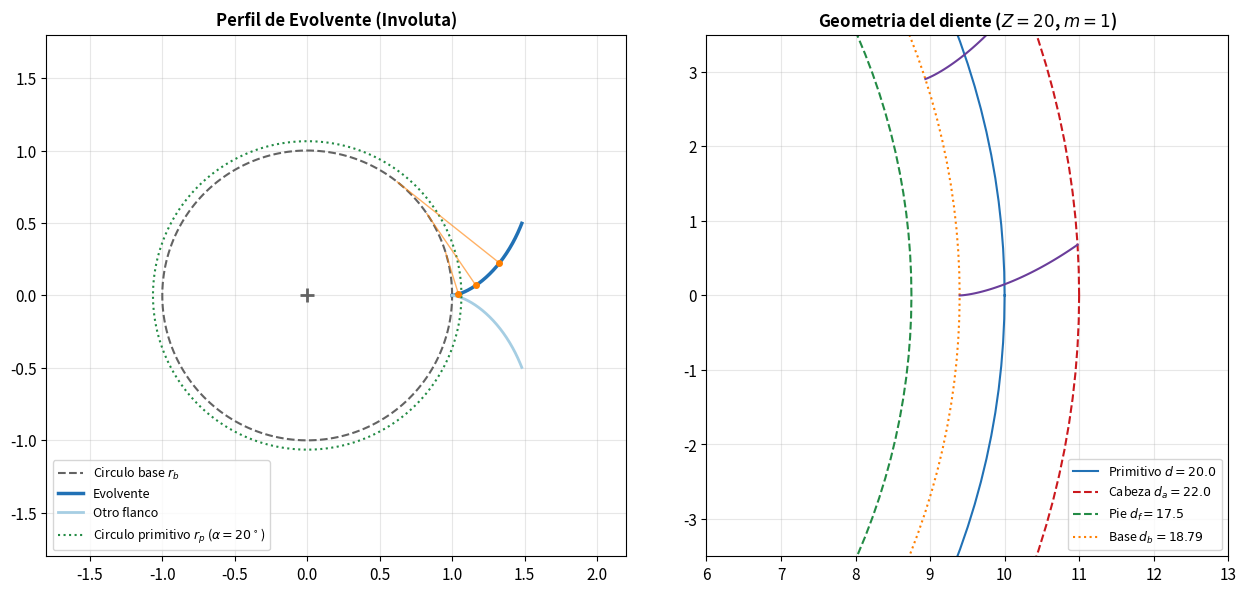
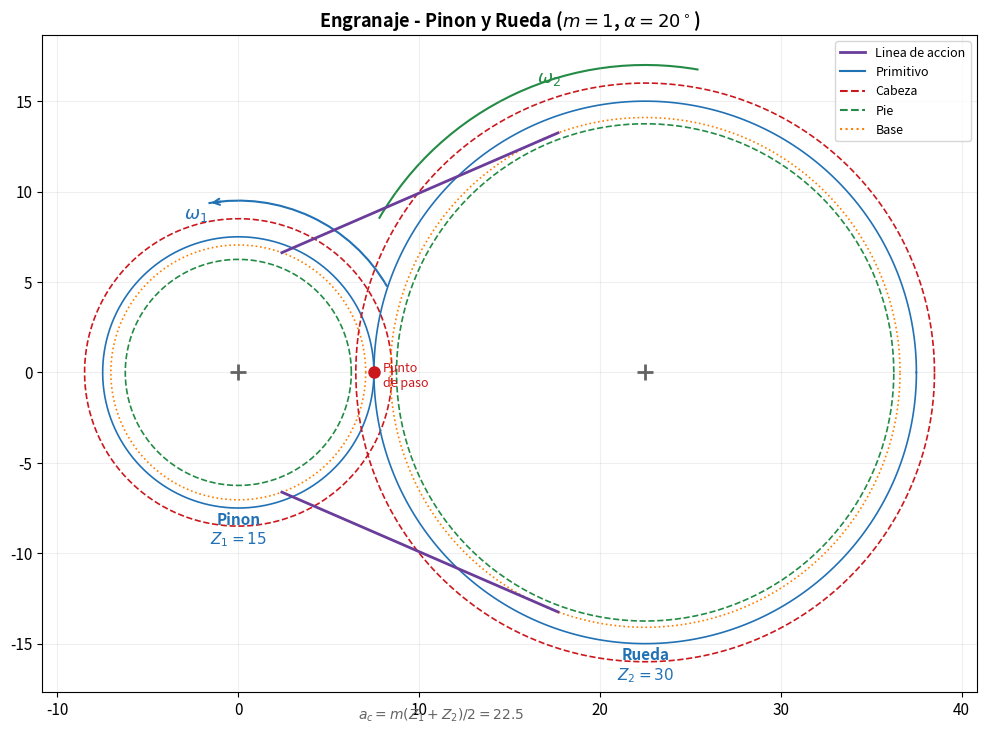
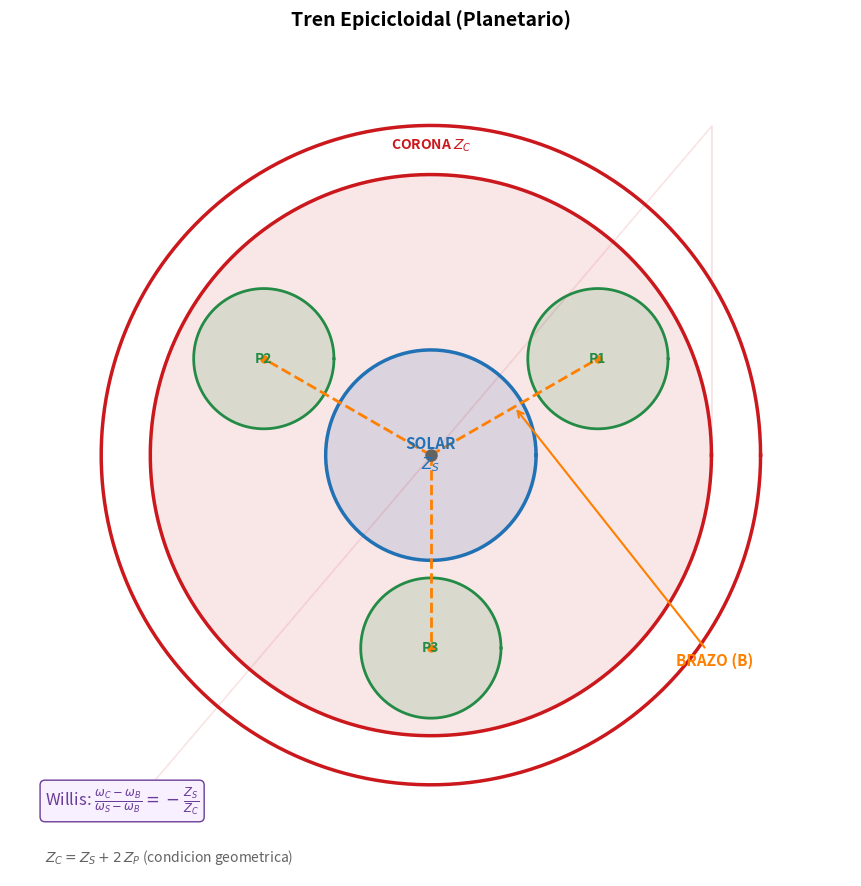
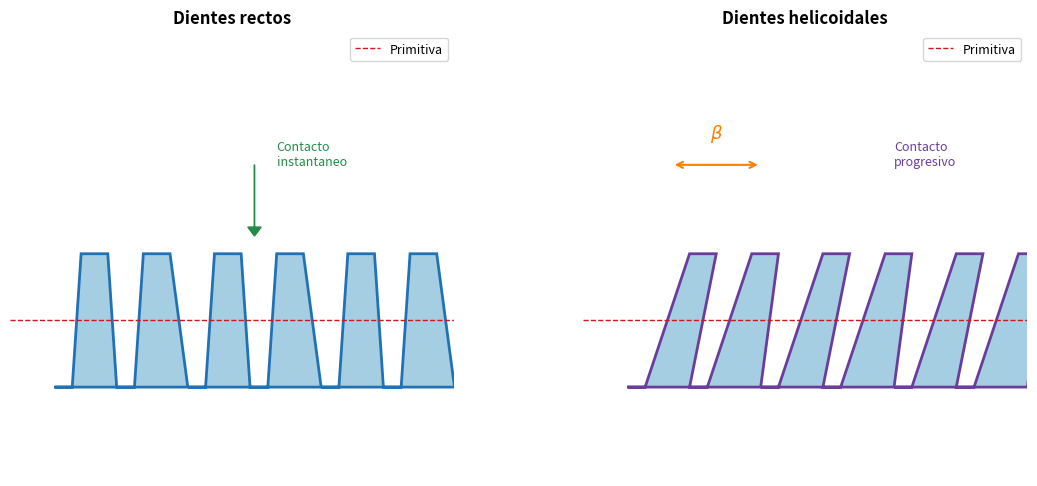

These charts were generated, in order, by the following Python code:
import numpy as np
import matplotlib.pyplot as plt
import matplotlib.patches as mpatches
from matplotlib.patches import FancyArrowPatch, Rectangle, FancyBboxPatch, Arc, Circle
from matplotlib.lines import Line2D

# ── Paleta de colores ──
COLOR_PRINCIPAL = '#2171b5'
COLOR_FIJO      = '#636363'
COLOR_PUNTO     = '#238b45'
COLOR_ROJO      = '#cb181d'
COLOR_NARANJA   = '#ff7f00'
COLOR_MORADO    = '#6a3d9a'
COLOR_CLARO     = '#a6cee3'

plt.rcParams.update({'figure.dpi': 120, 'font.size': 11})

fig, (ax1, ax2) = plt.subplots(1, 2, figsize=(13, 6))

# ── Left: Involute curve ──
rb = 1.0  # radio de base
theta = np.linspace(0, 1.2, 300)
x_inv = rb * (np.cos(theta) + theta * np.sin(theta))
y_inv = rb * (np.sin(theta) - theta * np.cos(theta))

# Base circle
theta_circ = np.linspace(0, 2 * np.pi, 200)
ax1.plot(rb * np.cos(theta_circ), rb * np.sin(theta_circ), '--', color=COLOR_FIJO, lw=1.5, label='Circulo base $r_b$')

# Involute
ax1.plot(x_inv, y_inv, color=COLOR_PRINCIPAL, lw=2.5, label='Evolvente')

# Mirror involute for the other flank
ax1.plot(x_inv, -y_inv, color=COLOR_CLARO, lw=2, label='Otro flanco')

# Pitch circle
alpha_press = np.radians(20)
rp = rb / np.cos(alpha_press)
ax1.plot(rp * np.cos(theta_circ), rp * np.sin(theta_circ), ':', color=COLOR_PUNTO, lw=1.5, label=f'Circulo primitivo $r_p$ ($\\alpha={20}^\\circ$)')

# String unwinding
for t_show in [0.3, 0.6, 0.9]:
    xp = rb * (np.cos(t_show) + t_show * np.sin(t_show))
    yp = rb * (np.sin(t_show) - t_show * np.cos(t_show))
    xt = rb * np.cos(t_show)
    yt = rb * np.sin(t_show)
    ax1.plot([xt, xp], [yt, yp], '-', color=COLOR_NARANJA, lw=1, alpha=0.6)
    ax1.plot(xp, yp, 'o', color=COLOR_NARANJA, ms=4)

ax1.set_xlim(-1.8, 2.2)
ax1.set_ylim(-1.8, 1.8)
ax1.set_aspect('equal')
ax1.set_title('Perfil de Evolvente (Involuta)', fontsize=12, fontweight='bold')
ax1.legend(fontsize=9, loc='lower left')
ax1.grid(True, alpha=0.3)
ax1.plot(0, 0, '+', color=COLOR_FIJO, ms=10, mew=2)

# ── Right: Gear tooth geometry ──
Z = 20
m_mod = 1
r_prim = m_mod * Z / 2
r_base = r_prim * np.cos(alpha_press)
ha = m_mod
hf = 1.25 * m_mod
ra = r_prim + ha
rf = r_prim - hf

# Draw circles
for r_val, col, ls, lbl in [(r_prim, COLOR_PRINCIPAL, '-', f'Primitivo $d = {2*r_prim}$'),
                              (ra, COLOR_ROJO, '--', f'Cabeza $d_a = {2*ra}$'),
                              (rf, COLOR_PUNTO, '--', f'Pie $d_f = {2*rf}$'),
                              (r_base, COLOR_NARANJA, ':', f'Base $d_b = {2*r_base:.2f}$')]:
    ax2.plot(r_val * np.cos(theta_circ), r_val * np.sin(theta_circ), ls=ls, color=col, lw=1.5, label=lbl)

# Draw a few teeth (simplified as involute sectors)
for k in range(4):
    ang_offset = k * 2 * np.pi / Z
    theta_tooth = np.linspace(0, np.sqrt((ra/r_base)**2 - 1), 100)
    xt = r_base * (np.cos(theta_tooth + ang_offset) + theta_tooth * np.sin(theta_tooth + ang_offset))
    yt = r_base * (np.sin(theta_tooth + ang_offset) - theta_tooth * np.cos(theta_tooth + ang_offset))
    mask = (xt**2 + yt**2) <= ra**2
    ax2.plot(xt[mask], yt[mask], color=COLOR_MORADO, lw=1.5)

ax2.set_xlim(6, 13)
ax2.set_ylim(-3.5, 3.5)
ax2.set_aspect('equal')
ax2.set_title(f'Geometria del diente ($Z={Z}$, $m={m_mod}$)', fontsize=12, fontweight='bold')
ax2.legend(fontsize=9, loc='lower right')
ax2.grid(True, alpha=0.3)

plt.tight_layout()
plt.show()

fig, ax = plt.subplots(figsize=(10, 8))

# Parameters
Z1, Z2 = 15, 30
m_g = 1
r1 = m_g * Z1 / 2
r2 = m_g * Z2 / 2
alpha_p = np.radians(20)
rb1, rb2 = r1 * np.cos(alpha_p), r2 * np.cos(alpha_p)
ra1 = r1 + m_g
ra2 = r2 + m_g
rf1 = r1 - 1.25 * m_g
rf2 = r2 - 1.25 * m_g
a_c = r1 + r2  # center distance

theta_c = np.linspace(0, 2 * np.pi, 300)

# Gear 1 (left)
for r_val, col, ls in [(r1, COLOR_PRINCIPAL, '-'), (ra1, COLOR_ROJO, '--'), (rf1, COLOR_PUNTO, '--'), (rb1, COLOR_NARANJA, ':')]:
    ax.plot(r_val * np.cos(theta_c), r_val * np.sin(theta_c), ls=ls, color=col, lw=1.2)

# Gear 2 (right)
for r_val, col, ls in [(r2, COLOR_PRINCIPAL, '-'), (ra2, COLOR_ROJO, '--'), (rf2, COLOR_PUNTO, '--'), (rb2, COLOR_NARANJA, ':')]:
    ax.plot(a_c + r_val * np.cos(theta_c), r_val * np.sin(theta_c), ls=ls, color=col, lw=1.2)

# Centers
ax.plot(0, 0, '+', color=COLOR_FIJO, ms=12, mew=2)
ax.plot(a_c, 0, '+', color=COLOR_FIJO, ms=12, mew=2)
ax.text(0, -r1 - 2, f'Pinon\n$Z_1 = {Z1}$', fontsize=11, ha='center', color=COLOR_PRINCIPAL, fontweight='bold')
ax.text(a_c, -r2 - 2, f'Rueda\n$Z_2 = {Z2}$', fontsize=11, ha='center', color=COLOR_PRINCIPAL, fontweight='bold')

# Line of action
tangent_angle = np.arcsin((rb2 - rb1) / a_c) if rb2 > rb1 else 0
la_start_x = rb1 * np.sin(alpha_p)
la_start_y = rb1 * np.cos(alpha_p)
la_end_x = a_c - rb2 * np.sin(alpha_p)
la_end_y = rb2 * np.cos(alpha_p)
ax.plot([la_start_x, la_end_x], [la_start_y, la_end_y], '-', color=COLOR_MORADO, lw=2, label='Linea de accion')
ax.plot([la_start_x, la_end_x], [-la_start_y, -la_end_y], '-', color=COLOR_MORADO, lw=2)

# Pitch point
ax.plot(r1, 0, 'o', color=COLOR_ROJO, ms=8, zorder=5)
ax.text(r1 + 0.5, -0.8, 'Punto\nde paso', fontsize=9, color=COLOR_ROJO)

# Center distance
ax.annotate('', xy=(a_c, -r2 - 3.5), xytext=(0, -r1 - 3.5), arrowprops=dict(arrowstyle='<->', color=COLOR_FIJO, lw=1.5))
ax.text(a_c / 2, -r2 - 4.2, f'$a_c = m(Z_1+Z_2)/2 = {a_c}$', fontsize=10, ha='center', color=COLOR_FIJO)

# Rotation arrows
from matplotlib.patches import Arc as ArcPatch
arc1 = ArcPatch((0, 0), 2 * (r1 + 2), 2 * (r1 + 2), angle=0, theta1=30, theta2=100, color=COLOR_PRINCIPAL, lw=1.5)
ax.add_patch(arc1)
ax.annotate('', xy=(0 + (r1+2)*np.cos(np.radians(100)), (r1+2)*np.sin(np.radians(100))),
            xytext=(0 + (r1+2)*np.cos(np.radians(95)), (r1+2)*np.sin(np.radians(95))),
            arrowprops=dict(arrowstyle='->', color=COLOR_PRINCIPAL, lw=1.5))
ax.text(-3, r1 + 1, '$\\omega_1$', fontsize=13, color=COLOR_PRINCIPAL)

arc2 = ArcPatch((a_c, 0), 2 * (r2 + 2), 2 * (r2 + 2), angle=0, theta1=80, theta2=150, color=COLOR_PUNTO, lw=1.5)
ax.add_patch(arc2)
ax.text(a_c - 6, r2 + 1, '$\\omega_2$', fontsize=13, color=COLOR_PUNTO)

# Legend
ax.plot([], [], '-', color=COLOR_PRINCIPAL, lw=1.5, label='Primitivo')
ax.plot([], [], '--', color=COLOR_ROJO, lw=1.5, label='Cabeza')
ax.plot([], [], '--', color=COLOR_PUNTO, lw=1.5, label='Pie')
ax.plot([], [], ':', color=COLOR_NARANJA, lw=1.5, label='Base')
ax.legend(fontsize=9, loc='upper right')

ax.set_aspect('equal')
ax.set_title(f'Engranaje - Pinon y Rueda ($m = {m_g}$, $\\alpha = 20^\\circ$)', fontsize=13, fontweight='bold')
ax.grid(True, alpha=0.2)
plt.tight_layout()
plt.show()

fig, ax = plt.subplots(figsize=(9, 9))
ax.set_xlim(-6, 6)
ax.set_ylim(-6, 6)
ax.set_aspect('equal')
ax.axis('off')
ax.set_title('Tren Epicicloidal (Planetario)', fontsize=14, fontweight='bold')

# Solar gear
r_solar = 1.5
theta_c = np.linspace(0, 2 * np.pi, 200)
ax.plot(r_solar * np.cos(theta_c), r_solar * np.sin(theta_c), color=COLOR_PRINCIPAL, lw=2.5)
ax.fill(r_solar * np.cos(theta_c), r_solar * np.sin(theta_c), color=COLOR_PRINCIPAL, alpha=0.15)
ax.text(0, 0, 'SOLAR\n$Z_S$', fontsize=11, ha='center', va='center', fontweight='bold', color=COLOR_PRINCIPAL)

# Ring gear (corona)
r_ring_inner = 4.0
r_ring_outer = 4.7
ax.plot(r_ring_inner * np.cos(theta_c), r_ring_inner * np.sin(theta_c), color=COLOR_ROJO, lw=2.5)
ax.plot(r_ring_outer * np.cos(theta_c), r_ring_outer * np.sin(theta_c), color=COLOR_ROJO, lw=2.5)
ax.fill_between(r_ring_inner * np.cos(theta_c), r_ring_inner * np.sin(theta_c),
                r_ring_outer * np.cos(theta_c), r_ring_outer * np.sin(theta_c),
                color=COLOR_ROJO, alpha=0.1)
ax.text(0, 4.35, 'CORONA $Z_C$', fontsize=10, ha='center', color=COLOR_ROJO, fontweight='bold')

# Planet gears (3)
r_planet = 1.0
r_orbit = (r_solar + r_ring_inner) / 2
for i in range(3):
    angle = i * 2 * np.pi / 3 + np.pi / 6
    cx = r_orbit * np.cos(angle)
    cy = r_orbit * np.sin(angle)
    ax.plot(cx + r_planet * np.cos(theta_c), cy + r_planet * np.sin(theta_c), color=COLOR_PUNTO, lw=2)
    ax.fill(cx + r_planet * np.cos(theta_c), cy + r_planet * np.sin(theta_c), color=COLOR_PUNTO, alpha=0.15)
    ax.text(cx, cy, f'P{i+1}', fontsize=10, ha='center', va='center', fontweight='bold', color=COLOR_PUNTO)
    # Arm line
    ax.plot([0, cx], [0, cy], color=COLOR_NARANJA, lw=2, ls='--')
    ax.plot(cx, cy, 'o', color=COLOR_NARANJA, ms=5)

# Center
ax.plot(0, 0, 'o', color=COLOR_FIJO, ms=8)

# Arm label
ax.annotate('BRAZO (B)', xy=(r_orbit * 0.5 * np.cos(np.pi/6), r_orbit * 0.5 * np.sin(np.pi/6)),
            fontsize=11, color=COLOR_NARANJA, fontweight='bold',
            xytext=(3.5, -3), arrowprops=dict(arrowstyle='->', color=COLOR_NARANJA, lw=1.5))

# Formulas
ax.text(-5.5, -5, 'Willis: $\\frac{\\omega_C - \\omega_B}{\\omega_S - \\omega_B} = -\\frac{Z_S}{Z_C}$',
        fontsize=12, color=COLOR_MORADO, bbox=dict(boxstyle='round', facecolor='#f8f0ff', edgecolor=COLOR_MORADO))
ax.text(-5.5, -5.8, '$Z_C = Z_S + 2\\,Z_P$ (condicion geometrica)',
        fontsize=10, color=COLOR_FIJO)

plt.tight_layout()
plt.show()

def gear_params(m, Z, alpha_deg=20):
    """Calcula todos los parametros geometricos de un engranaje."""
    alpha = np.radians(alpha_deg)
    d = m * Z              # diametro primitivo
    da = m * (Z + 2)       # diametro de cabeza
    df = m * (Z - 2.5)     # diametro de pie
    db = d * np.cos(alpha)  # diametro de base
    ha = m                  # adendum
    hf = 1.25 * m           # dedendum
    p = np.pi * m           # paso
    return {'Z': Z, 'm': m, 'd': d, 'da': da, 'df': df, 'db': db,
            'ha': ha, 'hf': hf, 'p': p, 'alpha': alpha_deg}

def print_gear(name, params):
    print(f'--- {name} ---')
    for k, v in params.items():
        if isinstance(v, float):
            print(f'  {k:6s} = {v:10.3f}')
        else:
            print(f'  {k:6s} = {v}')

# Ejemplo
print('=== Calculadora de Parametros de Engranaje ===')
print()
g1 = gear_params(m=2, Z=20)
g2 = gear_params(m=2, Z=45)
print_gear('Pinon (Z1=20, m=2)', g1)
print()
print_gear('Rueda (Z2=45, m=2)', g2)
print()
i_12 = g2['Z'] / g1['Z']
a_c = (g1['d'] + g2['d']) / 2
print(f'Relacion de transmision: i = Z2/Z1 = {g2["Z"]}/{g1["Z"]} = {i_12:.3f}')
print(f'Distancia entre centros: a_c = (d1+d2)/2 = {a_c:.1f} mm')

# Ejercicio 1: Parametros geometricos
print('=== Ejercicio 1: Parametros del engranaje ===')
print()
m_ej = 3  # mm
Z1_ej, Z2_ej = 18, 54
alpha_ej = 20  # grados

g1_ej = gear_params(m_ej, Z1_ej, alpha_ej)
g2_ej = gear_params(m_ej, Z2_ej, alpha_ej)
print_gear(f'Pinon (Z1={Z1_ej}, m={m_ej} mm)', g1_ej)
print()
print_gear(f'Rueda (Z2={Z2_ej}, m={m_ej} mm)', g2_ej)
print()
i_ej = Z2_ej / Z1_ej
a_c_ej = m_ej * (Z1_ej + Z2_ej) / 2
print(f'i = Z2/Z1 = {Z2_ej}/{Z1_ej} = {i_ej:.1f}')
print(f'a_c = m*(Z1+Z2)/2 = {m_ej}*{Z1_ej+Z2_ej}/2 = {a_c_ej:.1f} mm')
print(f'\nVerificacion interferencia: Z1 = {Z1_ej} >= Z_min = {2/np.sin(np.radians(alpha_ej))**2:.1f}?')
print(f'  {Z1_ej} >= {2/np.sin(np.radians(alpha_ej))**2:.1f}: {Z1_ej >= 2/np.sin(np.radians(alpha_ej))**2}')

# Ejercicio 2: Tren simple
print('=== Ejercicio 2: Tren simple ===')
print()
Z_train = [20, 40, 30, 60]
w1 = 1500  # rpm

print('Engranajes en serie (cada eje un engranaje):')
print(f'  Z1={Z_train[0]}, Z2={Z_train[1]}, Z3={Z_train[2]}, Z4={Z_train[3]}')
print()

# En un tren simple, los intermedios son locos
# i_total = w1/w4 = (-1)^(n-1) * Z4/Z1
n_gears = len(Z_train)
i_total = (-1)**(n_gears - 1) * Z_train[-1] / Z_train[0]
w4 = w1 / abs(i_total)
sign = '+' if i_total > 0 else '-'

print(f'Tren simple: i = (-1)^(n-1) * Z_n / Z_1')
print(f'  n = {n_gears} engranajes => (-1)^{n_gears-1} = {(-1)**(n_gears-1)}')
print(f'  i = {(-1)**(n_gears-1)} * {Z_train[-1]}/{Z_train[0]} = {i_total:.1f}')
print(f'\nNota: Z2 y Z3 son engranajes locos, no afectan |i|')
print(f'\n  omega_4 = omega_1 / |i| = {w1} / {abs(i_total)} = {w4:.1f} rpm')
if i_total > 0:
    print(f'  Sentido: MISMO sentido que omega_1 (numero par de contactos externos)')
else:
    print(f'  Sentido: OPUESTO a omega_1 (numero impar de contactos externos)')

# Ejercicio 3: Tren compuesto
print('=== Ejercicio 3: Tren compuesto ===')
print()
Z1, Z2, Z3, Z4 = 15, 45, 18, 72
w1_c = 3000  # rpm

i_1 = Z2 / Z1  # primera etapa
i_2 = Z4 / Z3  # segunda etapa
i_total_c = i_1 * i_2
w4_c = w1_c / i_total_c

print(f'Primera etapa: Z1={Z1} -> Z2={Z2}')
print(f'  i_1 = Z2/Z1 = {Z2}/{Z1} = {i_1:.2f}')
print(f'\nSegunda etapa: Z3={Z3} -> Z4={Z4} (Z2 y Z3 solidarios)')
print(f'  i_2 = Z4/Z3 = {Z4}/{Z3} = {i_2:.2f}')
print(f'\nRelacion total: i = i_1 * i_2 = {i_1:.2f} * {i_2:.2f} = {i_total_c:.2f}')
print(f'  (Reduccion {i_total_c:.0f}:1)')
print(f'\nomega_4 = {w1_c} / {i_total_c:.0f} = {w4_c:.1f} rpm')
print(f'  Sentido: mismo (dos contactos externos, ambos invierten)')

# Ejercicio 4: Tren planetario con Willis
print('=== Ejercicio 4: Tren planetario (Willis) ===')
print()
ZS, ZP, ZC = 30, 20, 70
wS = 1000  # rpm
wC = 0     # corona fija

print(f'Datos: Z_S={ZS}, Z_P={ZP}, Z_C={ZC}')
print(f'  omega_S = {wS} rpm, omega_C = {wC} rpm (fija)')
print()

# Verificar condicion geometrica
print(f'Verificacion geometrica: Z_C = Z_S + 2*Z_P ?')
print(f'  {ZC} = {ZS} + 2*{ZP} = {ZS + 2*ZP}: {ZC == ZS + 2*ZP}')
print()

# Willis: (wC - wB) / (wS - wB) = i_SC^B
# Con brazo fijo: S->P->C
# S->P: contacto externo => -ZS/ZP
# P->C: contacto interno => +ZP/ZC (o -(-ZP/ZC))
# i_SC^B = (-ZS/ZP) * (ZP/ZC) = -ZS/ZC
i_SCB = -ZS / ZC

print(f'Ecuacion de Willis: (omega_C - omega_B) / (omega_S - omega_B) = i_SC^B')
print(f'\nCon brazo fijo, S->P (ext) -> C (int):')
print(f'  i_SC^B = -Z_S/Z_C = -{ZS}/{ZC} = {i_SCB:.4f}')
print()

# (wC - wB) / (wS - wB) = i_SCB
# (0 - wB) / (1000 - wB) = -30/70
# -wB = -30/70 * (1000 - wB)
# -wB = -30000/70 + 30*wB/70
# -wB - 30*wB/70 = -30000/70
# wB * (-1 - 30/70) = -30000/70
# wB * (-70/70 - 30/70) = -30000/70
# wB * (-100/70) = -30000/70
# wB = 30000/100 = 300
wB = (wC - i_SCB * wS) / (1 - i_SCB)

print(f'Despejando omega_B:')
print(f'  ({wC} - omega_B) / ({wS} - omega_B) = {i_SCB:.4f}')
print(f'  omega_B = (omega_C - i*omega_S) / (1 - i)')
print(f'  omega_B = ({wC} - ({i_SCB:.4f})*{wS}) / (1 - ({i_SCB:.4f}))')
print(f'  omega_B = {wB:.2f} rpm')
print()
print(f'Verificacion:')
verif = (wC - wB) / (wS - wB)
print(f'  (omega_C - omega_B) / (omega_S - omega_B) = ({wC}-{wB:.2f}) / ({wS}-{wB:.2f}) = {verif:.4f}')
print(f'  i_SC^B = {i_SCB:.4f}')
print(f'  Coincide: {abs(verif - i_SCB) < 1e-6}')

# Comparacion de perfiles: recto vs helicoidal
fig, (ax1, ax2) = plt.subplots(1, 2, figsize=(12, 5))

# ── Spur gear teeth (simplified) ──
ax1.set_xlim(-0.5, 4.5)
ax1.set_ylim(-1, 4)
ax1.set_aspect('equal')
ax1.set_title('Dientes rectos', fontsize=12, fontweight='bold')

for i in range(3):
    x_base = i * 1.5
    tooth_x = [x_base, x_base + 0.2, x_base + 0.3, x_base + 0.6, x_base + 0.7, x_base + 0.9, x_base + 1.0, x_base + 1.3, x_base + 1.5]
    tooth_y = [0, 0, 1.5, 1.5, 0, 0, 1.5, 1.5, 0]
    ax1.fill(tooth_x, tooth_y, color=COLOR_CLARO, edgecolor=COLOR_PRINCIPAL, lw=2)

ax1.axhline(0.75, color=COLOR_ROJO, ls='--', lw=1, label='Primitiva')
ax1.arrow(2.25, 2.5, 0, -0.7, head_width=0.15, head_length=0.1, color=COLOR_PUNTO)
ax1.text(2.5, 2.5, 'Contacto\ninstantaneo', fontsize=9, color=COLOR_PUNTO)
ax1.legend(fontsize=9)
ax1.axis('off')

# ── Helical gear teeth (simplified) ──
ax2.set_xlim(-0.5, 4.5)
ax2.set_ylim(-1, 4)
ax2.set_aspect('equal')
ax2.set_title('Dientes helicoidales', fontsize=12, fontweight='bold')

for i in range(3):
    x_base = i * 1.5
    beta_shift = 0.4
    tooth_x = [x_base, x_base + 0.2, x_base + 0.3 + beta_shift, x_base + 0.6 + beta_shift,
               x_base + 0.7, x_base + 0.9, x_base + 1.0 + beta_shift, x_base + 1.3 + beta_shift, x_base + 1.5]
    tooth_y = [0, 0, 1.5, 1.5, 0, 0, 1.5, 1.5, 0]
    ax2.fill(tooth_x, tooth_y, color=COLOR_CLARO, edgecolor=COLOR_MORADO, lw=2)

ax2.axhline(0.75, color=COLOR_ROJO, ls='--', lw=1, label='Primitiva')
ax2.annotate('', xy=(1.5, 2.5), xytext=(0.5, 2.5), arrowprops=dict(arrowstyle='<->', color=COLOR_NARANJA, lw=1.5))
ax2.text(1.0, 2.8, r'$\beta$', fontsize=13, color=COLOR_NARANJA, ha='center')
ax2.text(3.0, 2.5, 'Contacto\nprogresivo', fontsize=9, color=COLOR_MORADO)
ax2.legend(fontsize=9)
ax2.axis('off')

plt.tight_layout()
plt.show()

# Ejemplo adicional: tabla de configuraciones planetarias
print('=== Configuraciones tipicas de trenes planetarios ===')
print()
print(f'{"Config":<15} {"Fijo":<10} {"Entrada":<10} {"Salida":<10} {"i (tipico)"}')
print('-' * 55)
configs = [
    ('Solar fija',  'Solar',  'Corona',  'Brazo',    '1 + ZS/ZC < 1'),
    ('Corona fija', 'Corona', 'Solar',   'Brazo',    '1 + ZC/ZS > 1'),
    ('Brazo fijo',  'Brazo',  'Solar',   'Corona',   '-ZS/ZC (tren ordinario)'),
]
for name, fijo, ent, sal, i_val in configs:
    print(f'{name:<15} {fijo:<10} {ent:<10} {sal:<10} {i_val}')

print()
print('Ejemplo numerico: ZS=30, ZP=20, ZC=70')
ZS, ZC = 30, 70
print(f'  Corona fija, S->B: i = 1 + ZC/ZS = 1 + {ZC}/{ZS} = {1 + ZC/ZS:.3f}')
print(f'  Solar fija, C->B:  i = 1 + ZS/ZC = 1 + {ZS}/{ZC} = {1 + ZS/ZC:.3f}')
print(f'  Brazo fijo, S->C:  i = -ZS/ZC = -{ZS}/{ZC} = {-ZS/ZC:.4f}')
